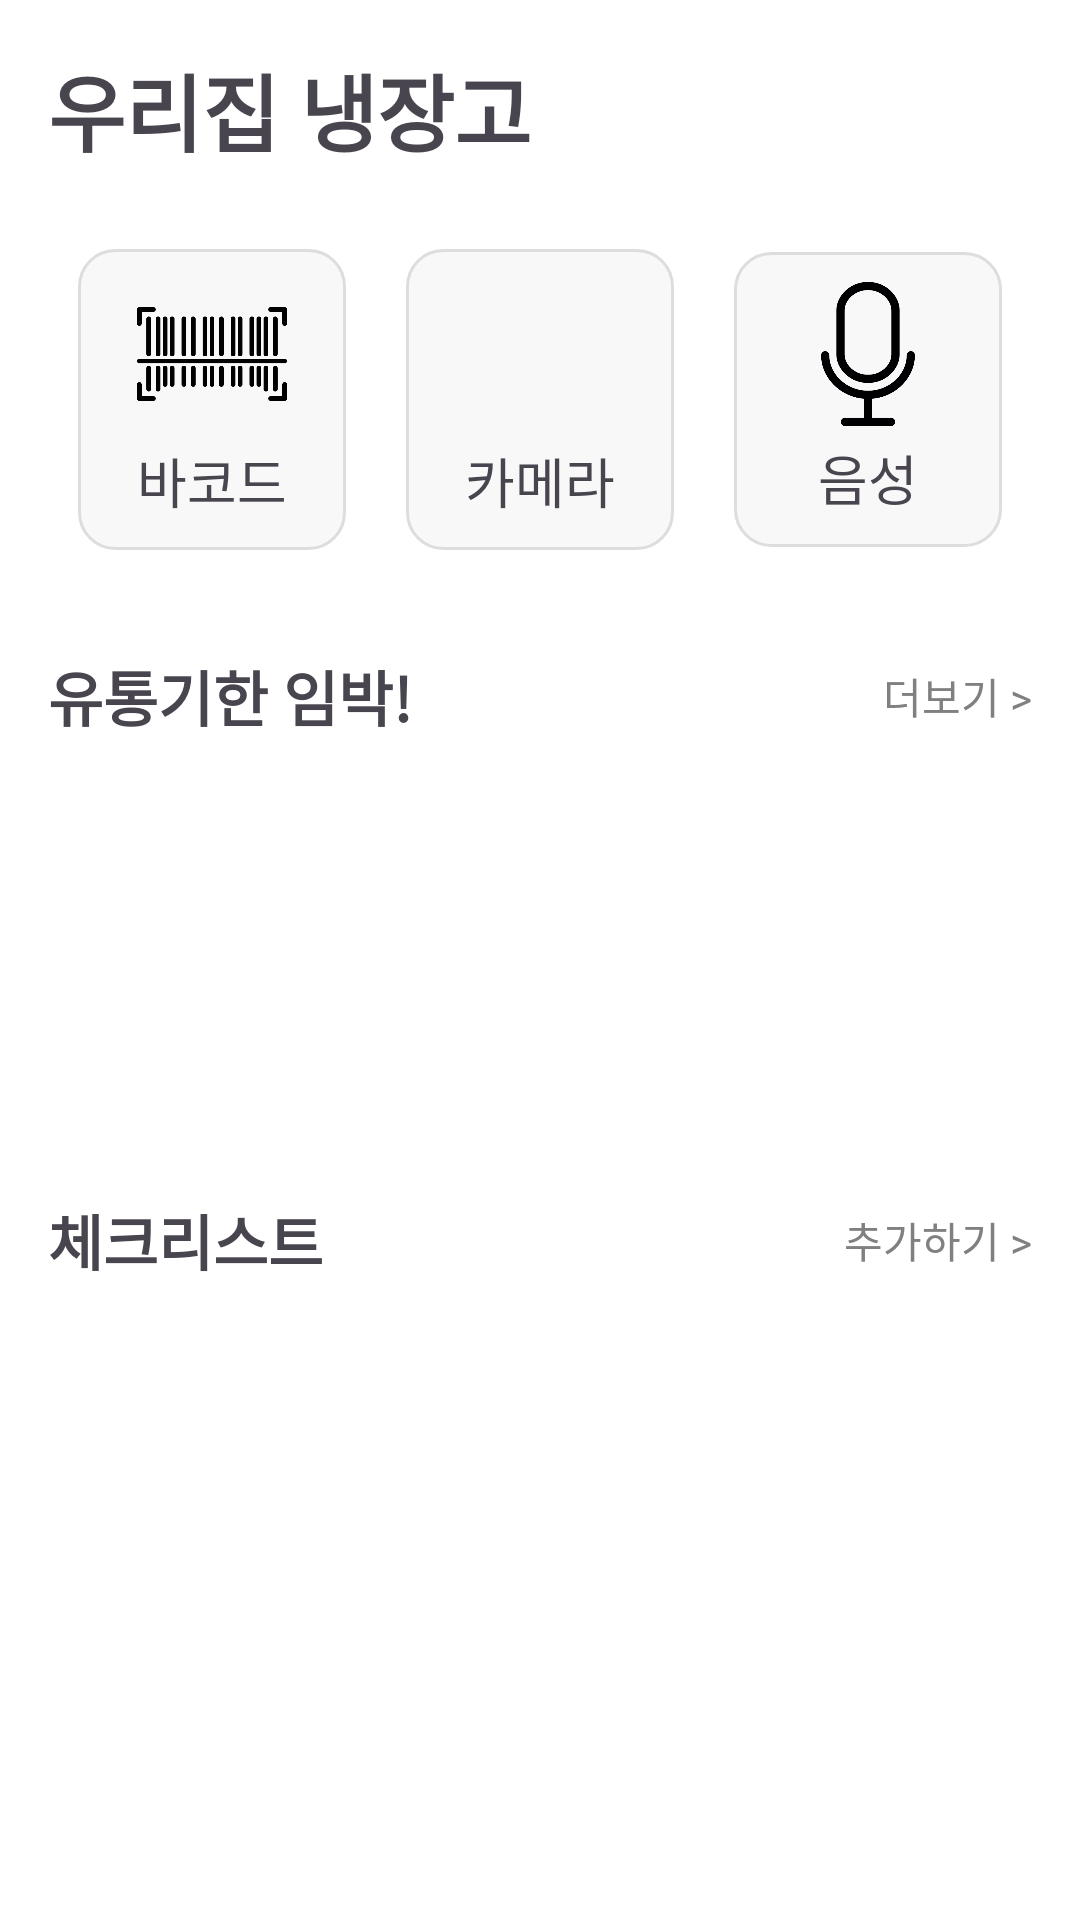

Here is an Android app screen rendered from its layout file. Give the layout XML and the strings, colors and styles it references.
<!-- AndroidManifest.xml: application theme Theme.Refrigeratormanager -->
<!-- res/layout/fragment_main_home.xml -->
<androidx.core.widget.NestedScrollView xmlns:android="http://schemas.android.com/apk/res/android"
    xmlns:app="http://schemas.android.com/apk/res-auto"
    xmlns:tools="http://schemas.android.com/tools"
    android:layout_width="match_parent"
    android:layout_height="match_parent"
    android:background="#FFFFFF"
    android:padding="16dp"
    tools:context=".MainHomeFragment">

    <LinearLayout
        android:layout_width="match_parent"
        android:layout_height="wrap_content"
        android:orientation="vertical">

        
        <TextView
            android:id="@+id/tvTitle"
            android:layout_width="wrap_content"
            android:layout_height="wrap_content"
            android:paddingBottom="16dp"
            android:text="우리집 냉장고"
            android:textSize="28dp"
            android:textStyle="bold" />

        
        <LinearLayout
            android:layout_width="match_parent"
            android:layout_height="wrap_content"
            android:gravity="center"
            android:orientation="horizontal"
            android:weightSum="3">

            <LinearLayout
                android:id="@+id/btnBarcode"
                android:layout_width="0dp"
                android:layout_height="wrap_content"
                android:layout_margin="10dp"
                android:layout_weight="1"
                android:background="@drawable/box_background"
                android:gravity="center"
                android:orientation="vertical"
                android:padding="10dp">

                <ImageView
                    android:layout_width="60dp"
                    android:layout_height="50dp"
                    android:src="@drawable/ic_barcode" />

                <TextView
                    android:layout_width="wrap_content"
                    android:layout_height="wrap_content"
                    android:paddingTop="4dp"
                    android:text="바코드"
                    android:textSize="18dp" />
            </LinearLayout>

            <LinearLayout
                android:id="@+id/btnCamera"
                android:layout_width="0dp"
                android:layout_height="wrap_content"
                android:layout_margin="10dp"
                android:layout_weight="1"
                android:background="@drawable/box_background"
                android:gravity="center"
                android:orientation="vertical"
                android:padding="10dp">

                <ImageView
                    android:layout_width="50dp"
                    android:layout_height="50dp"
                    android:src="@drawable/ic_camera" />

                <TextView
                    android:layout_width="wrap_content"
                    android:layout_height="wrap_content"
                    android:paddingTop="4dp"
                    android:text="카메라"
                    android:textSize="18dp" />
            </LinearLayout>

            <LinearLayout
                android:id="@+id/btnVoice"
                android:layout_width="0dp"
                android:layout_height="wrap_content"
                android:layout_margin="10dp"
                android:layout_weight="1"
                android:background="@drawable/box_background"
                android:gravity="center"
                android:orientation="vertical"
                android:padding="10dp">

                <ImageView
                    android:layout_width="48dp"
                    android:layout_height="48dp"
                    android:src="@drawable/ic_mic" />

                <TextView
                    android:layout_width="wrap_content"
                    android:layout_height="wrap_content"
                    android:paddingTop="4dp"
                    android:text="음성"
                    android:textSize="18dp" />
            </LinearLayout>
        </LinearLayout>

        
        <LinearLayout
            android:layout_width="match_parent"
            android:layout_height="wrap_content"
            android:orientation="horizontal"
            android:gravity="center_vertical"
            android:paddingTop="24dp"
            android:paddingBottom="8dp">

            <TextView
                android:layout_width="0dp"
                android:layout_height="wrap_content"
                android:layout_weight="1"
                android:text="유통기한 임박!"
                android:textStyle="bold"
                android:textSize="20dp" />

            <TextView
                android:id="@+id/btnMoreExpiry"
                android:layout_width="wrap_content"
                android:layout_height="wrap_content"
                android:text="더보기 >"
                android:textSize="14sp"
                android:textColor="@color/gray" />
        </LinearLayout>

        

        
        <LinearLayout
            android:id="@+id/expirationPreviewContainer"
            android:layout_width="match_parent"
            android:layout_height="120dp"
            android:orientation="vertical"
            android:paddingBottom="8dp">
            
        </LinearLayout>

        <LinearLayout
            android:layout_width="match_parent"
            android:layout_height="wrap_content"
            android:orientation="horizontal"
            android:gravity="center_vertical"
            android:paddingTop="24dp"
            android:paddingBottom="8dp">

            <TextView
                android:layout_width="0dp"
                android:layout_height="wrap_content"
                android:layout_weight="1"
                android:text="체크리스트"
                android:textSize="20dp"
                android:textStyle="bold" />

            <TextView
                android:id="@+id/btnAddChecklist"
                android:layout_width="wrap_content"
                android:layout_height="wrap_content"
                android:text="추가하기 >"
                android:textSize="14sp"
                android:textColor="@color/gray" />
        </LinearLayout>

        <androidx.core.widget.NestedScrollView
            android:layout_width="match_parent"
            android:layout_height="220dp"
            android:overScrollMode="ifContentScrolls"
            android:fillViewport="true">

            <LinearLayout
                android:id="@+id/checklistPreviewContainer"
                android:layout_width="match_parent"
                android:layout_height="wrap_content"
                android:orientation="vertical"
                android:paddingTop="8dp"/>
        </androidx.core.widget.NestedScrollView>
    </LinearLayout>
</androidx.core.widget.NestedScrollView>
<!-- resources referenced by this layout -->
<resources>
  <color name="gray">#808080</color>
  <!-- drawable box_background (drawable) -->
  <shape xmlns:android="http://schemas.android.com/apk/res/android"
      android:shape="rectangle">
      <solid android:color="#F8F8F8" />
      <corners android:radius="12dp" />
      <stroke android:width="1dp" android:color="#DDDDDD"/>
  </shape>
  <!-- drawable ic_barcode: png bitmap (drawable, 13565 bytes) -->
  <!-- drawable ic_mic: png bitmap (drawable, 13407 bytes) -->
  <style name="Theme.Refrigeratormanager" parent="Base.Theme.Refrigeratormanager" />
  <style name="Base.Theme.Refrigeratormanager" parent="Theme.Material3.DayNight.NoActionBar">
          
          <item name="android:statusBarColor">#FFFFFF</item>
      </style>
</resources>
